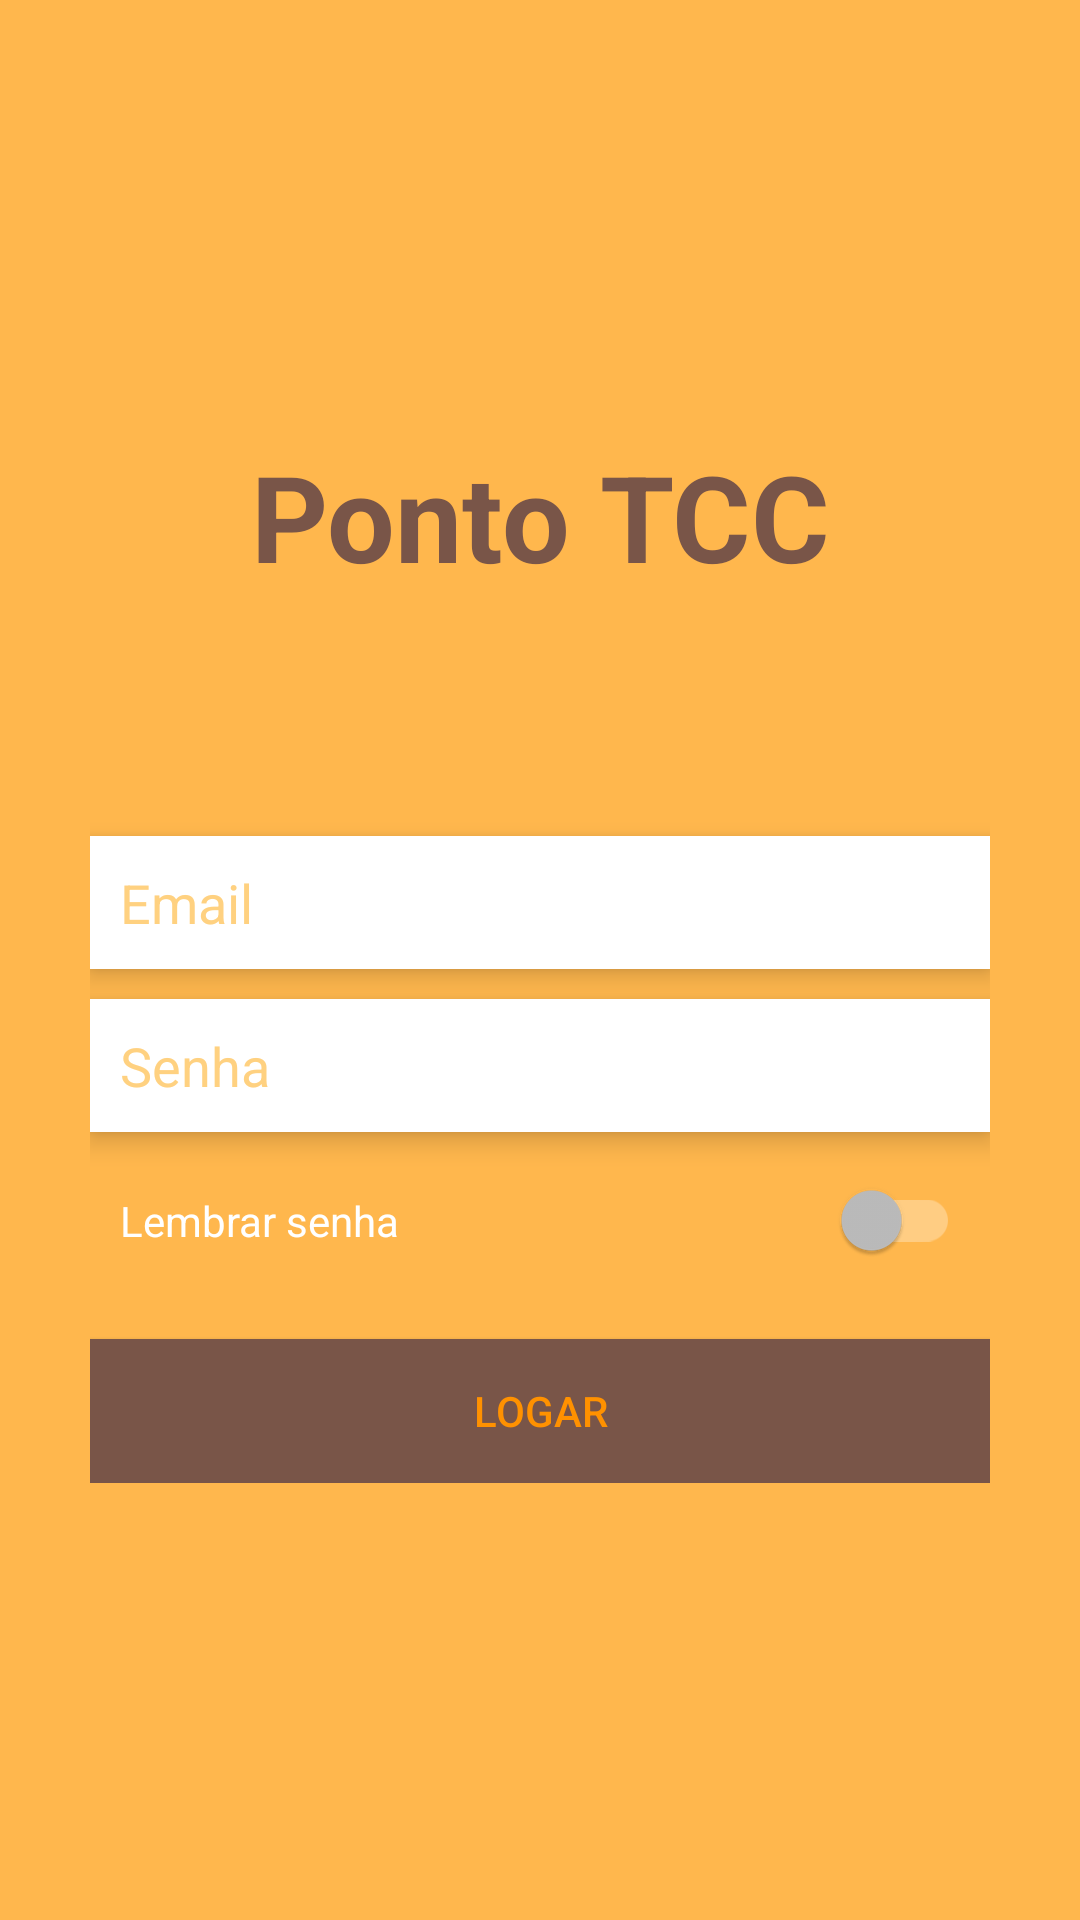

The Android layout XML behind this screen, and the referenced resources:
<!-- AndroidManifest.xml: application theme AppTheme -->
<!-- res/layout/login.xml -->
<?xml version="1.0" encoding="utf-8"?>
<LinearLayout xmlns:android="http://schemas.android.com/apk/res/android"
    android:layout_width="fill_parent"
    android:layout_height="fill_parent"
    android:gravity="center"
    android:orientation="vertical"
    android:padding="10dp" >

    <LinearLayout
        android:layout_width="fill_parent"
        android:layout_height="wrap_content"
        android:layout_gravity="center"
        android:orientation="vertical"
        android:paddingLeft="20dp"
        android:paddingRight="20dp" >

        <TextView
            android:layout_width="fill_parent"
            android:layout_height="wrap_content"
            android:layout_marginBottom="80dp"
            android:gravity="center_horizontal"
            android:text="@string/login_app"
            android:textColor="@color/accent"
            android:textSize="40sp"
            android:textStyle="bold" />

        <EditText
            android:id="@+id/email"
            android:layout_width="fill_parent"
            android:layout_height="wrap_content"
            android:layout_marginBottom="10dp"
            android:background="@color/white"
            android:elevation="5dp"
            android:hint="@string/hint_email"
            android:inputType="textEmailAddress"
            android:padding="10dp"
            android:singleLine="true"
            android:textColor="@color/accent"
            android:textColorHint="@color/text_secondary" />

        <EditText
            android:id="@+id/password"
            android:layout_width="fill_parent"
            android:layout_height="wrap_content"
            android:layout_marginBottom="10dp"
            android:background="@color/white"
            android:elevation="5dp"
            android:hint="@string/hint_password"
            android:inputType="textPassword"
            android:padding="10dp"
            android:singleLine="true"
            android:textColor="@color/accent"
            android:textColorHint="@color/text_secondary" />

        <android.support.v7.widget.SwitchCompat
            android:id="@+id/switch_remember"
            android:layout_width="fill_parent"
            android:layout_height="wrap_content"
            android:elevation="5dp"
            android:padding="10dp"
            android:text="@string/remember_me" />

        <Button
            android:id="@+id/btnLogin"
            android:layout_width="fill_parent"
            android:layout_height="wrap_content"
            android:layout_marginTop="20dip"
            android:background="@color/accent"
            android:text="@string/btn_login"
            android:textColor="@color/text_primary" />
    </LinearLayout>

</LinearLayout>
<!-- resources referenced by this layout -->
<resources>
  <color name="accent" type="color">#795548</color>
  <color name="text_primary" type="color">#FF9100</color>
  <color name="text_secondary" type="color">#FFD180</color>
  <color name="white">#ffffff</color>
  <string name="btn_login">Logar</string>
  <string name="hint_email">Email</string>
  <string name="hint_password">Senha</string>
  <string name="login_app">Ponto TCC</string>
  <string name="remember_me">Lembrar senha</string>
  <style name="AppTheme" parent="Theme.AppCompat">
          
          
          <item name="android:colorPrimary">@color/primary</item>
          
          <item name="android:colorPrimaryDark">@color/primary_dark</item>
          
          <item name="android:colorAccent">@color/accent</item>
          
          <item name="android:textColorPrimary">@color/accent</item>
          
          <item name="android:textColor">@color/text_secondary</item>
          
          <item name="android:navigationBarColor">@color/navigation</item>
          
          <item name="android:windowBackground">@color/background_primary</item>
          <item name="windowNoTitle">true</item>
          <item name="windowActionBar">false</item>
  
          <item name="alertDialogTheme">@style/AppCompatAlertDialogStyle</item>
  
          <item name="colorControlNormal">@color/white</item>
          <item name="colorControlActivated">@color/accent</item>
          <item name="colorControlHighlight">@color/primary</item>
      </style>
  <color name="primary" type="color">#FFAB40</color>
  <color name="primary_dark" type="color">#FF6D00</color>
  <color name="navigation" type="color">#FFCC80</color>
  <color name="background_primary" type="color">#FFB74D</color>
  <style name="AppCompatAlertDialogStyle" parent="Theme.AppCompat.Dialog.Alert">
          <item name="colorAccent">@color/accent</item>
          <item name="android:textColorPrimary">@color/accent</item>
          <item name="android:background">@color/background_primary</item>
          <item name="android:textAlignment">center</item>
      </style>
</resources>
